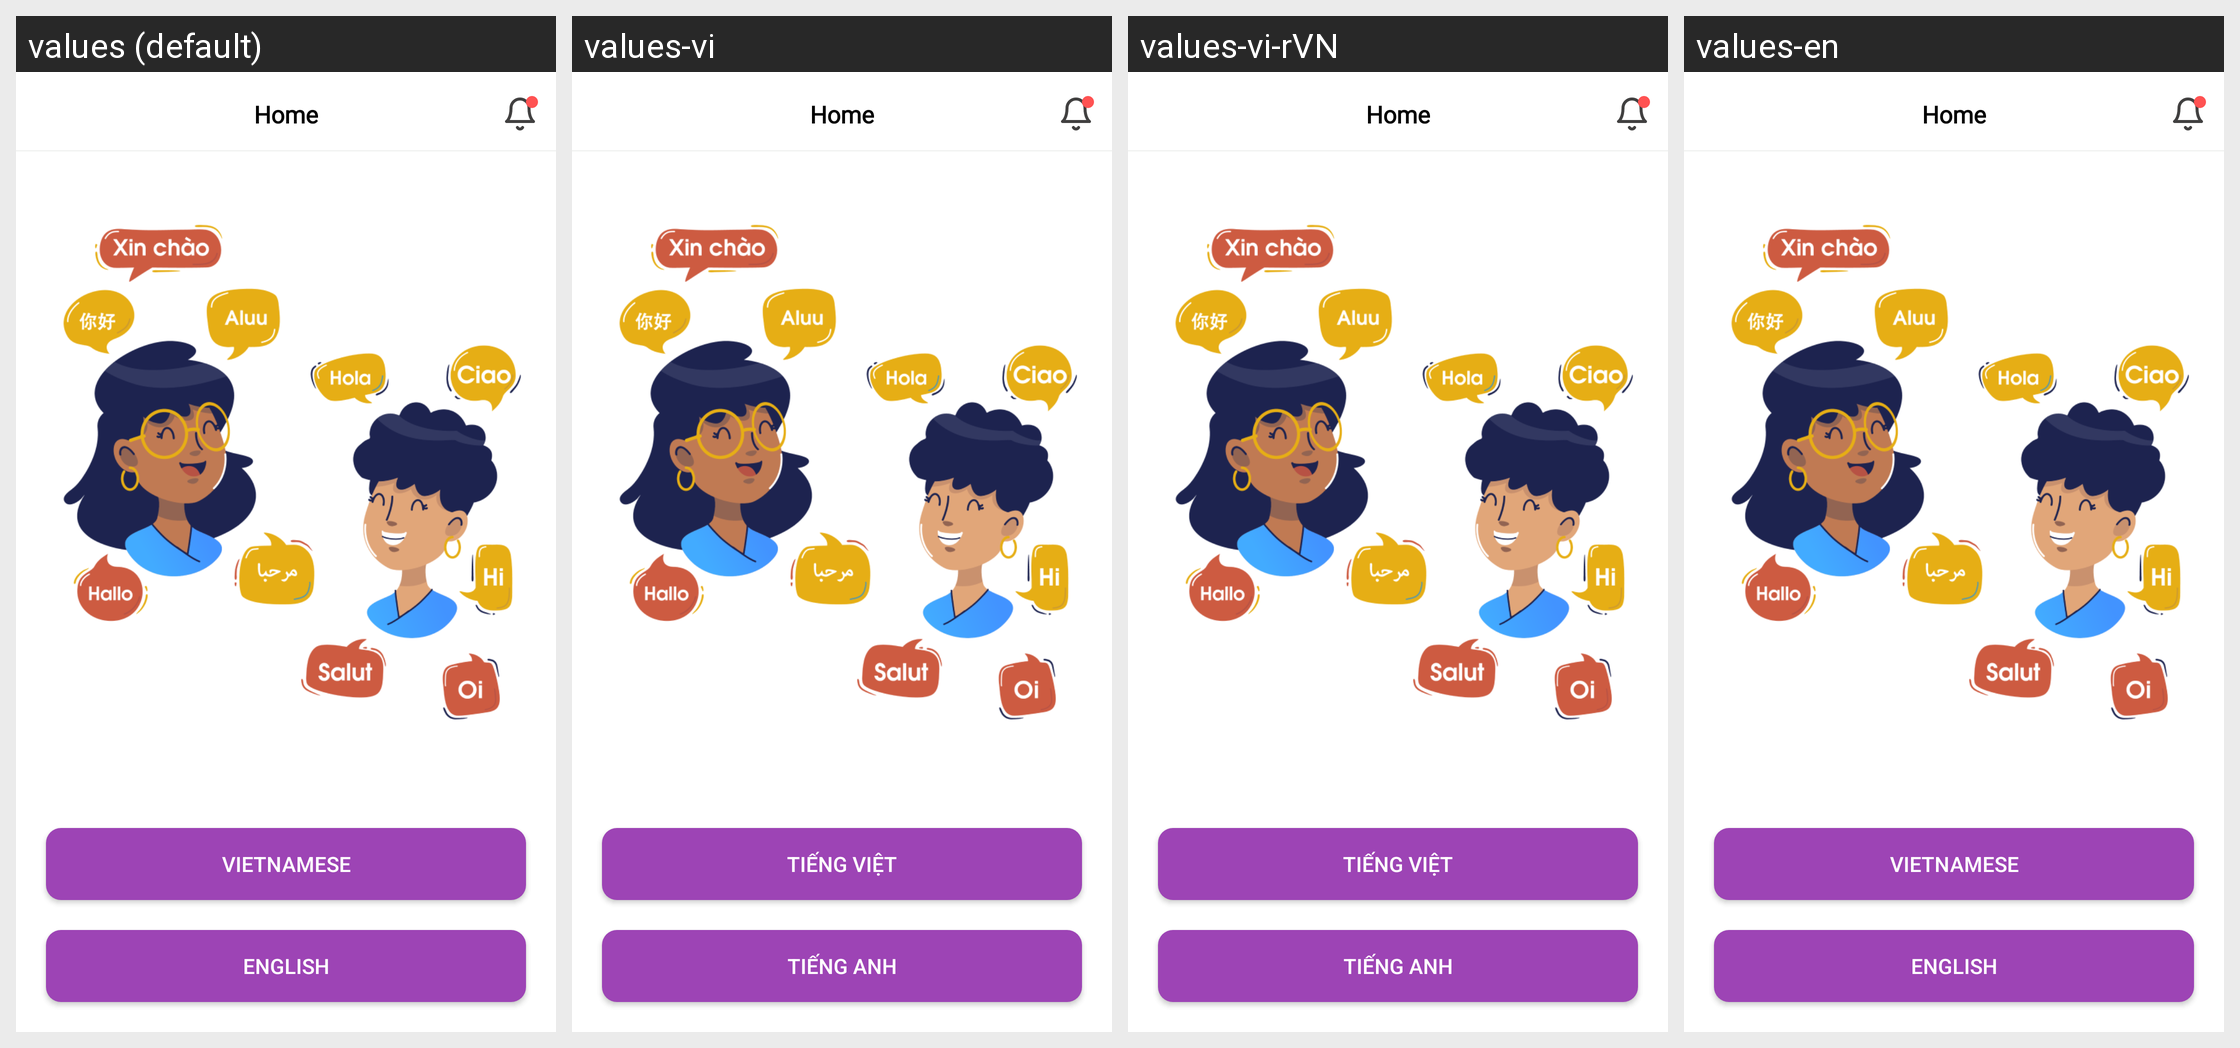

Locale-by-locale string values for the Android screen shown in this grid:
Android screen res/layout/layout_language.xml rendered under 4 locales, left to right: values (default), values-vi, values-vi-rVN, values-en. Device: Nexus 5 (rendered at 1080×1920; each locale shown at half size, 540×960, under a caption strip naming it); theme Theme.Shop_App.
Strings drawn on this screen, with the default value and each locale's value (text and hints the layout hard-codes, and strings that could not be matched under every locale, appear in the picture but are not listed):

vie
  values: Vietnamese
  values-vi: Tiếng Việt
  values-vi-rVN: Tiếng Việt
  values-en: Vietnamese

en
  values: English
  values-vi: Tiếng Anh
  values-vi-rVN: Tiếng Anh
  values-en: English
